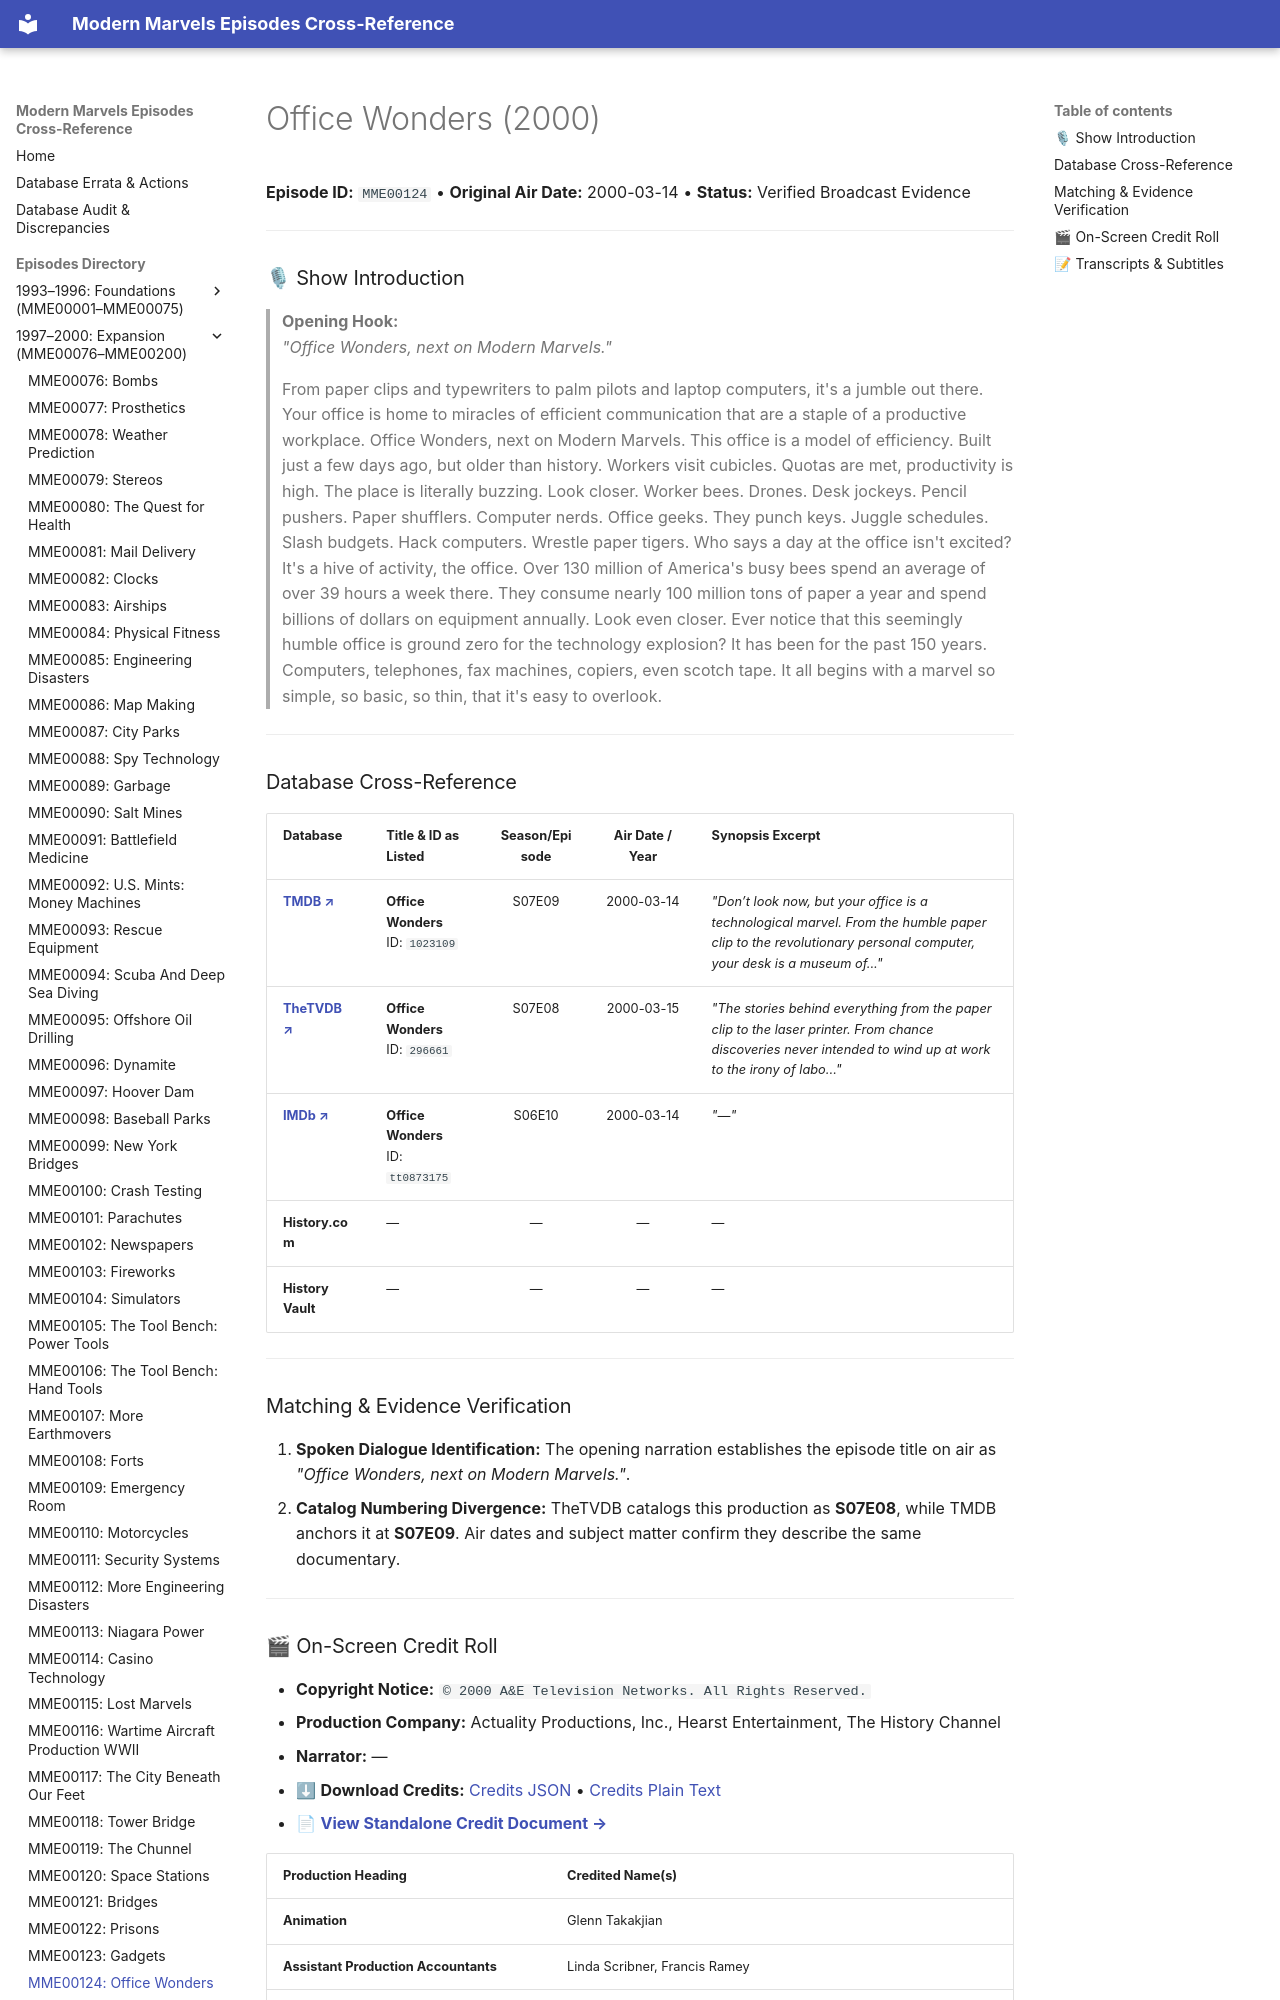

repository: ModernMarvelsFan/ModernMarvels · page: episodes/MME00124/index.html · generator: mkdocs

# Office Wonders (2000)

**Episode ID:** `MME00124` • **Original Air Date:** 2000-03-14 • **Status:** Verified Broadcast Evidence

---

### 🎙 Show Introduction

> **Opening Hook:**  
> *"Office Wonders, next on Modern Marvels."*

> From paper clips and typewriters to palm pilots and laptop computers, it's a jumble out there. Your office is home to miracles of efficient communication that are a staple of a productive workplace. Office Wonders, next on Modern Marvels. This office is a model of efficiency. Built just a few days ago, but older than history. Workers visit cubicles. Quotas are met, productivity is high. The place is literally buzzing. Look closer. Worker bees. Drones. Desk jockeys. Pencil pushers. Paper shufflers. Computer nerds. Office geeks. They punch keys. Juggle schedules. Slash budgets. Hack computers. Wrestle paper tigers. Who says a day at the office isn't excited? It's a hive of activity, the office. Over 130 million of America's busy bees spend an average of over 39 hours a week there. They consume nearly 100 million tons of paper a year and spend billions of dollars on equipment annually. Look even closer. Ever notice that this seemingly humble office is ground zero for the technology explosion? It has been for the past 150 years. Computers, telephones, fax machines, copiers, even scotch tape. It all begins with a marvel so simple, so basic, so thin, that it's easy to overlook.

---
